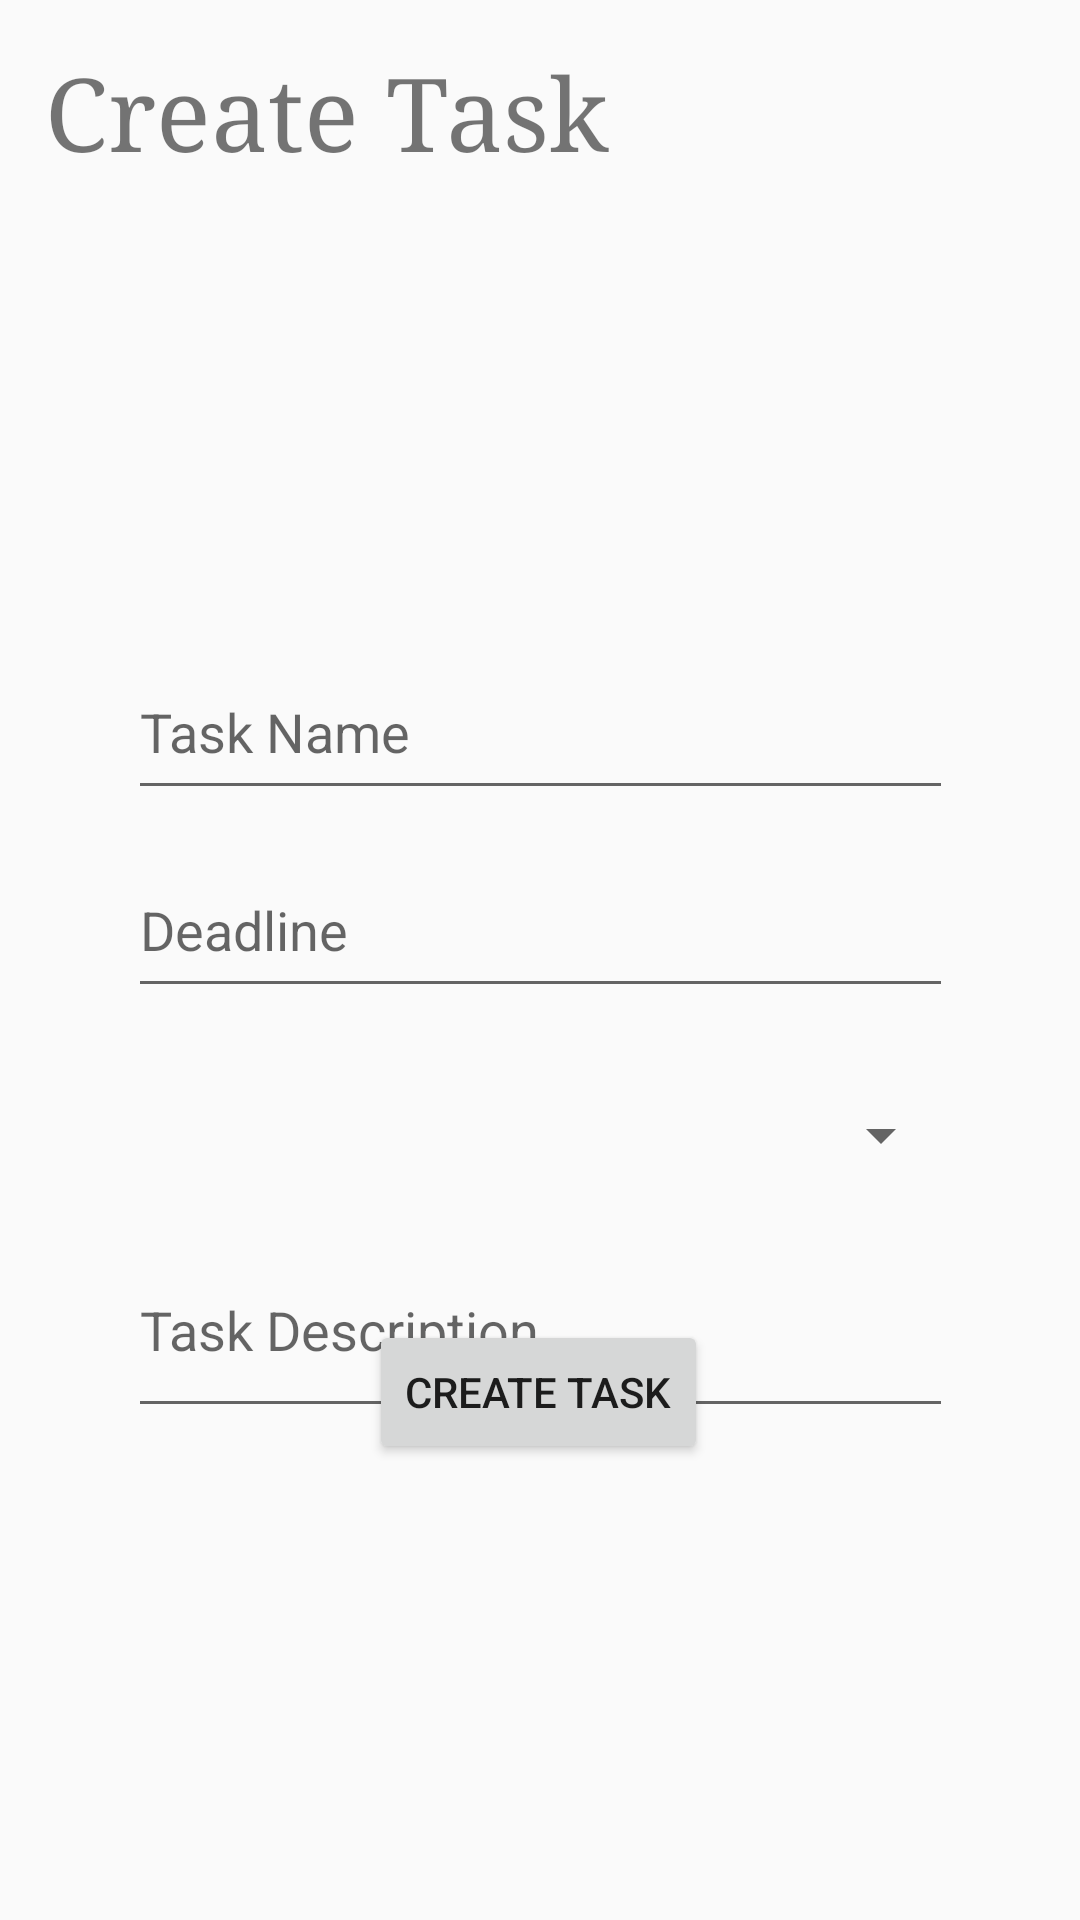

Reconstruct the res/layout file that produces this screen, plus the resources it refers to.
<!-- AndroidManifest.xml: application theme Theme.TaskPilot -->
<!-- res/layout/activty_create_task.xml -->
<?xml version="1.0" encoding="utf-8"?>
<androidx.constraintlayout.widget.ConstraintLayout xmlns:android="http://schemas.android.com/apk/res/android"
    xmlns:app="http://schemas.android.com/apk/res-auto"
    xmlns:tools="http://schemas.android.com/tools"
    android:layout_width="match_parent"
    android:layout_height="match_parent"
    tools:context=".CreateTaskActivity">

    <TextView
        android:id="@+id/title"
        android:layout_width="210dp"
        android:layout_height="56dp"
        android:layout_marginStart="15dp"
        android:layout_marginTop="15dp"
        android:fontFamily="serif"
        android:text="Create Task"
        android:textSize="34sp"
        app:layout_constraintStart_toStartOf="parent"
        app:layout_constraintTop_toTopOf="parent" />

    <EditText
        android:id="@+id/name"
        android:layout_width="275dp"
        android:layout_height="55dp"
        android:layout_marginTop="144dp"
        android:hint="Task Name"
        app:layout_constraintEnd_toEndOf="parent"
        app:layout_constraintStart_toStartOf="parent"
        app:layout_constraintTop_toBottomOf="@+id/title" />

    <EditText
        android:id="@+id/deadline"
        android:layout_width="275dp"
        android:layout_height="55dp"
        android:layout_marginTop="11dp"
        android:hint="Deadline"
        android:focusable="false"
        android:clickable="true"
        app:layout_constraintEnd_toEndOf="parent"
        app:layout_constraintStart_toStartOf="parent"
        app:layout_constraintTop_toBottomOf="@+id/name" />

    <Spinner
        android:id="@+id/priority"
        android:layout_width="275dp"
        android:layout_height="55dp"
        android:layout_marginTop="15dp"
        app:layout_constraintEnd_toEndOf="parent"
        app:layout_constraintStart_toStartOf="parent"
        app:layout_constraintTop_toBottomOf="@+id/deadline" />

    <EditText
        android:id="@+id/description"
        android:layout_width="275dp"
        android:layout_height="55dp"
        android:layout_marginTop="15dp"
        android:hint="Task Description"
        android:ems="10"
        android:gravity="start|top"
        android:inputType="textMultiLine"
        android:maxLines="4"
        app:layout_constraintEnd_toEndOf="parent"
        app:layout_constraintStart_toStartOf="parent"
        app:layout_constraintTop_toBottomOf="@+id/priority" />

    <Button
        android:id="@+id/createBtn"
        android:layout_width="wrap_content"
        android:layout_height="wrap_content"
        android:layout_marginBottom="152dp"
        android:text="Create Task"
        app:layout_constraintBottom_toBottomOf="parent"
        app:layout_constraintEnd_toEndOf="parent"
        app:layout_constraintHorizontal_bias="0.498"
        app:layout_constraintStart_toStartOf="parent"
        app:backgroundTint="@color/colorPrimary" />


</androidx.constraintlayout.widget.ConstraintLayout>
<!-- resources referenced by this layout -->
<resources>
  <color name="colorPrimary">#C84F4F</color>
  <style name="Theme.TaskPilot" parent="android:Theme.Material.Light.NoActionBar" />
</resources>
